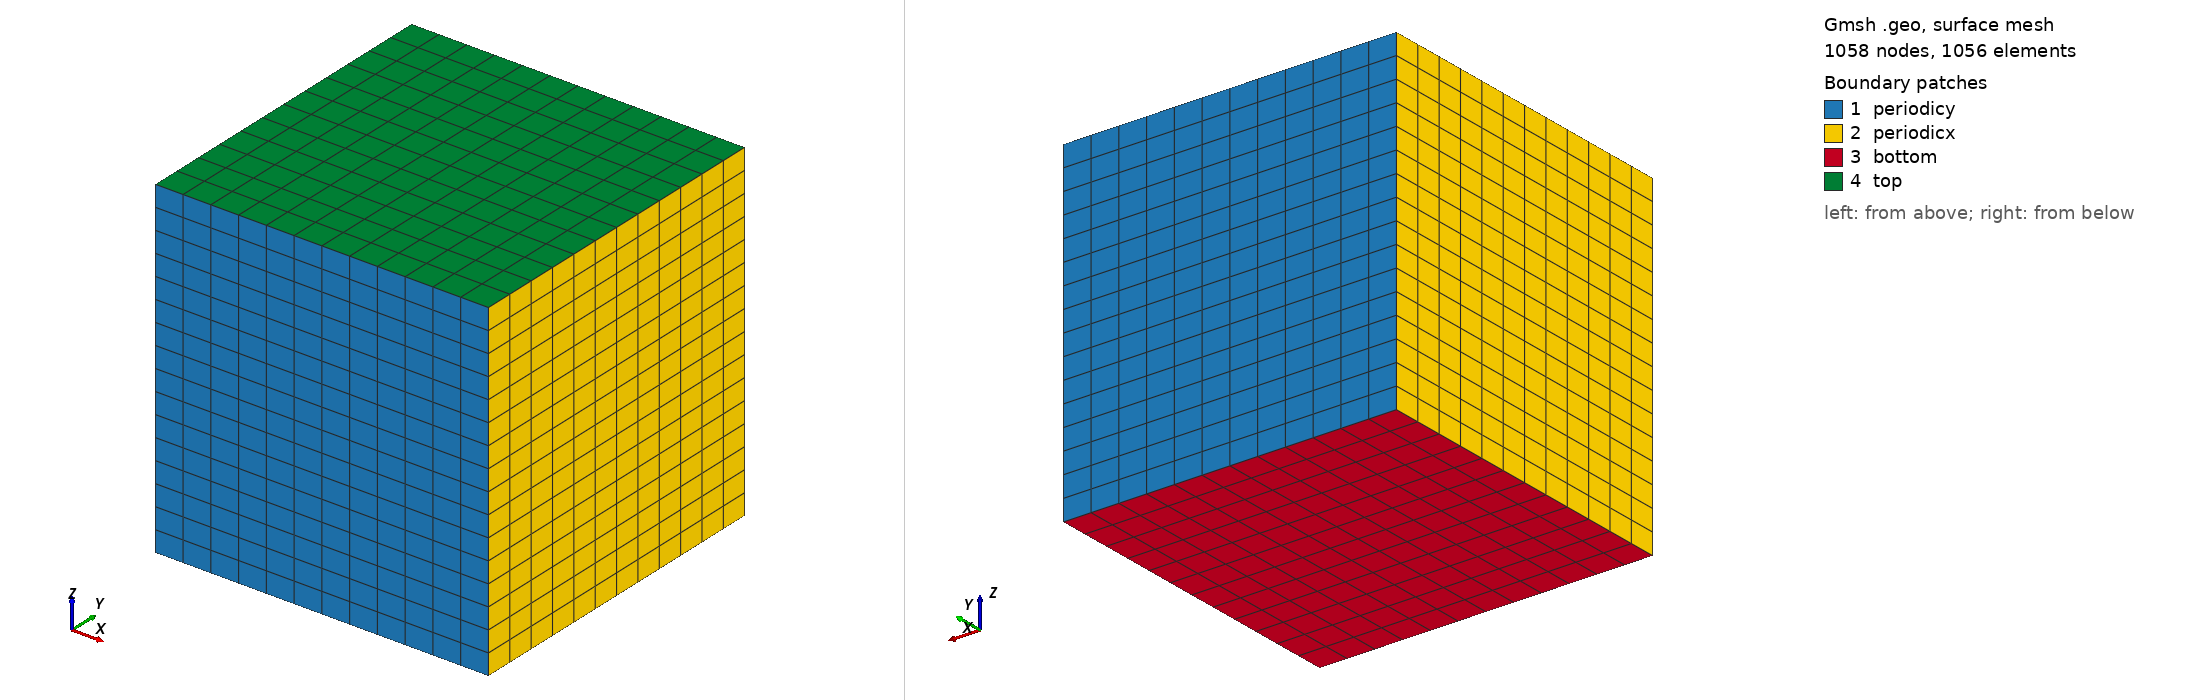

Gmsh geometry script, surface-meshed: 1058 nodes, 1056 surface elements. Boundary patches (legend numbers): 1 periodicy, 2 periodicx, 3 bottom, 4 top. Left view from above one corner, right view from below the opposite corner. Legend entries are the model's physical surfaces. The drawing asked Gmsh for element sizes between 1% and 20% of the model's largest extent; the script's own settings can give other sizes.

=== hexa_LasherTrapp_full_rad-12x12x16.geo (drawn) ===
nelemx = 12;
nelemy = 12;
nelemz = 16;

xmin =    0;
xmax = 8100;
ymin =    0;
ymax = 8100;
zmin =    0;
zmax = 8100;
gridsize = (xmax-xmin) / nelemx;

Point(1) = {xmin, ymin, zmin, gridsize};
Point(2) = {xmax, ymin, zmin, gridsize};
Point(3) = {xmax, ymin, zmax, gridsize};
Point(4) = {xmin, ymin, zmax, gridsize};

Line(1) = {1, 2};
Line(2) = {2, 3};
Line(3) = {3, 4};
Line(4) = {4, 1};

npx = nelemx + 1;
npy = nelemy + 1;
npz = nelemz + 1;

// Horizontal sides
Transfinite Line {1, 3} = npx;
// Vertical sides
Transfinite Line {4, -2} = npz Using Progression 1.0;

Line Loop(11) = {4, 1, 2, 3};
Plane Surface(12) = {11};

Transfinite Surface {12};
Recombine Surface {12};

surfaceVector = Extrude {0,(ymax-ymin),0} {
  Surface{12};
  Layers{nelemy};
  Recombine;
};

/*
  surfaceVector layout:
  [0] 34  - back face  (y=ymax, periodicy)
  [1]  1  - volume
  [2] 25  - bottom     (z=zmin)
  [3] 21  - right      (x=xmax, periodicx)
  [4] 33  - top        (z=zmax)
  [5] 29  - left       (x=xmin, periodicx)
*/
Physical Surface("periodicy") = {12, 34};
Physical Volume("internal")   = {1};
Physical Surface("bottom")    = {25};
Physical Surface("top")       = {33};
Physical Surface("periodicx") = {21, 29};

Show "*";
